Photos from the image-classification dataset "Dataset" in the GitHub repository NEC-PROJECTS-2024/CB1. Its 2 classes are: normal, tumor.

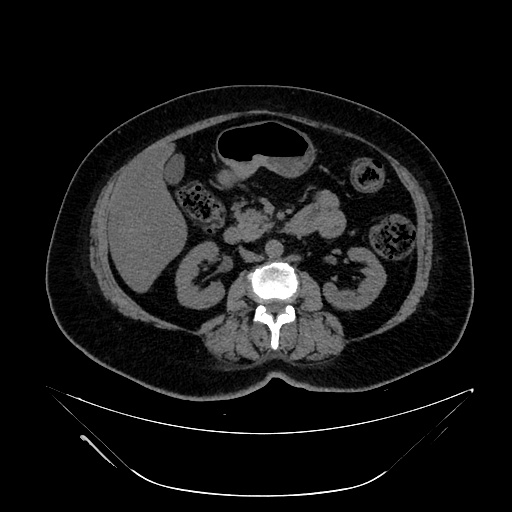
Label: normal

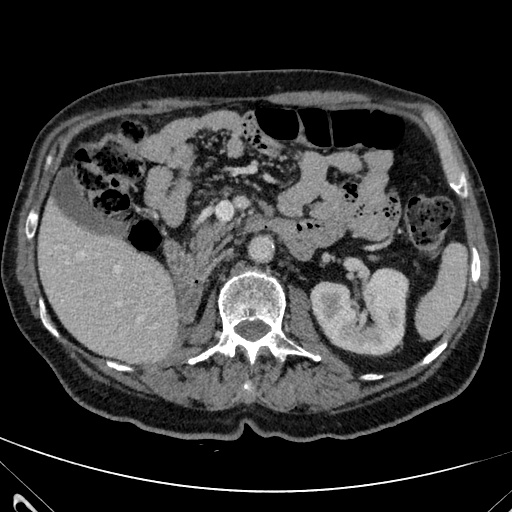
Label: tumor

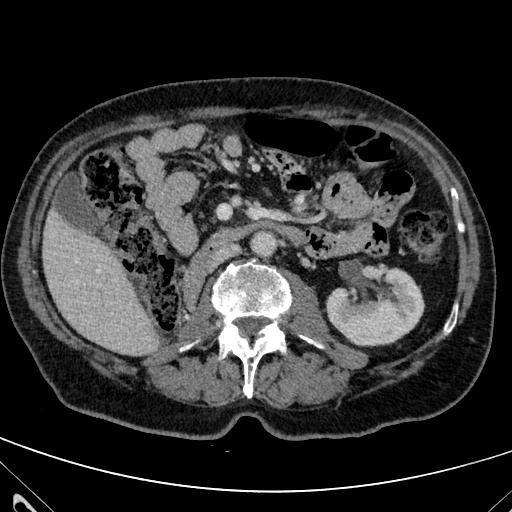
Label: tumor

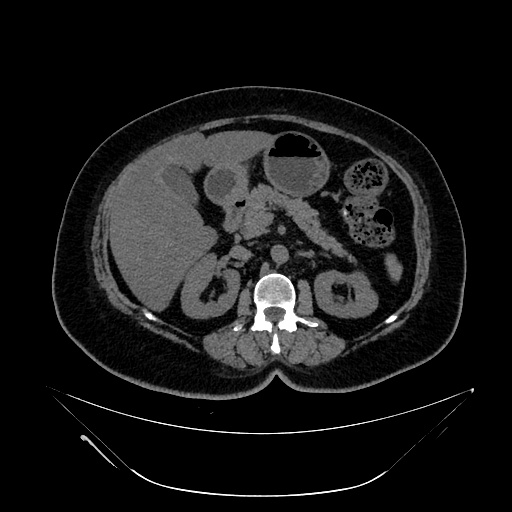
Label: normal

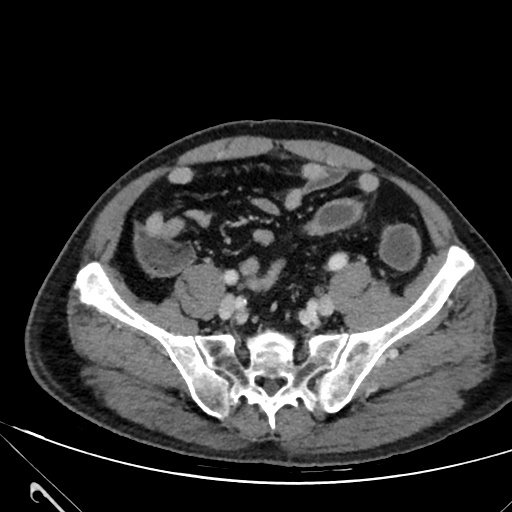
Label: tumor

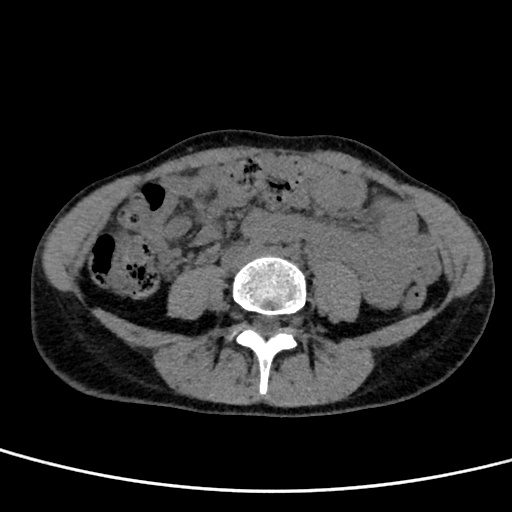
Label: normal
